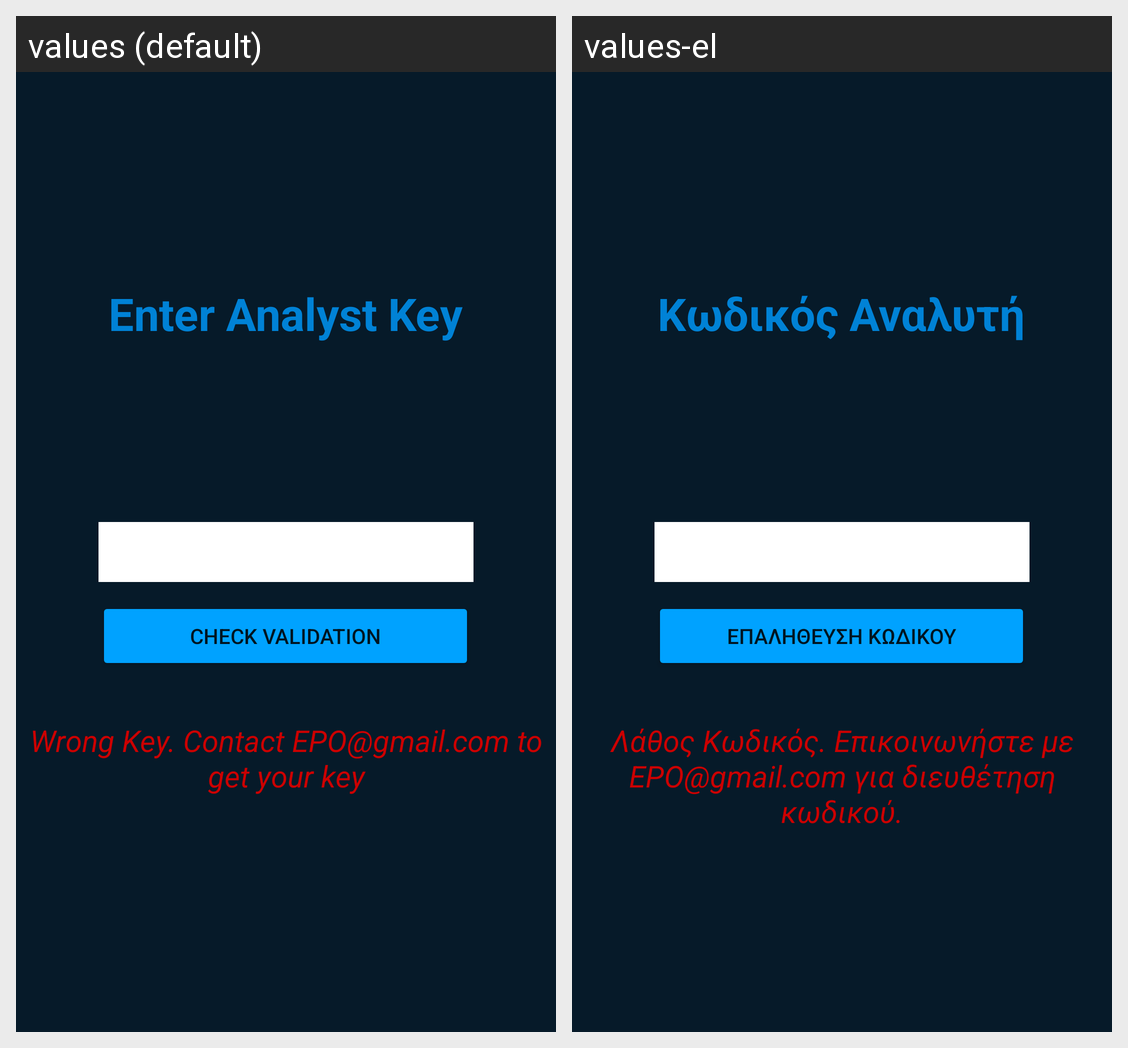

Strings drawn on this Android screen and how each of the app's shown locales translates them:
Android screen res/layout/activity_stats_analyst_confirmation.xml rendered under 2 locales, left to right: values (default), values-el. Device: Nexus 5 (rendered at 1080×1920; each locale shown at half size, 540×960, under a caption strip naming it); theme Theme.Tempproject.
Strings drawn on this screen, with the default value and each locale's value (text and hints the layout hard-codes, and strings that could not be matched under every locale, appear in the picture but are not listed):

confirmText
  values: Enter Analyst Key
  values-el: Κωδικός Αναλυτή

enterButton
  values: Check Validation
  values-el: Επαλήθευση Κωδικού

wrongPasswordTxt
  values: Wrong Key. Contact EPO@gmail.com to get your key
  values-el: Λάθος Κωδικός. Επικοινωνήστε με EPO@gmail.com για διευθέτηση κωδικού.
